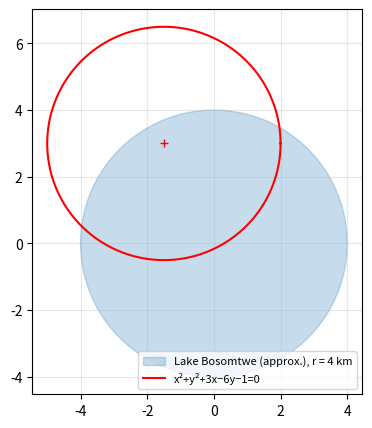

Generate this figure with matplotlib:
# Listing 2.2: Drawing circles with the parametric form x = a + r cos t, y = b + r sin t
import numpy as np
import matplotlib.pyplot as plt

t = np.linspace(0, 2*np.pi, 300)

plt.figure(figsize=(5, 5))
# Lake Bosomtwe is roughly circular, about 8 km across (radius ~ 4 km).
a, b, r = 0, 0, 4
plt.fill(a + r*np.cos(t), b + r*np.sin(t), color="tab:blue", alpha=0.25,
         label="Lake Bosomtwe (approx.), r = 4 km")

# Circle of Example 2.1: centre (-3/2, 3), radius 7/2
a, b, r = -1.5, 3, 3.5
plt.plot(a + r*np.cos(t), b + r*np.sin(t), "r", label="x²+y²+3x−6y−1=0")
plt.plot(a, b, "r+")

plt.gca().set_aspect("equal")
plt.grid(alpha=0.3)
plt.legend(loc="lower right", fontsize=8)
plt.show()

print(f"Area of a circular lake of radius 4 km: {np.pi*4**2:.1f} km^2")
